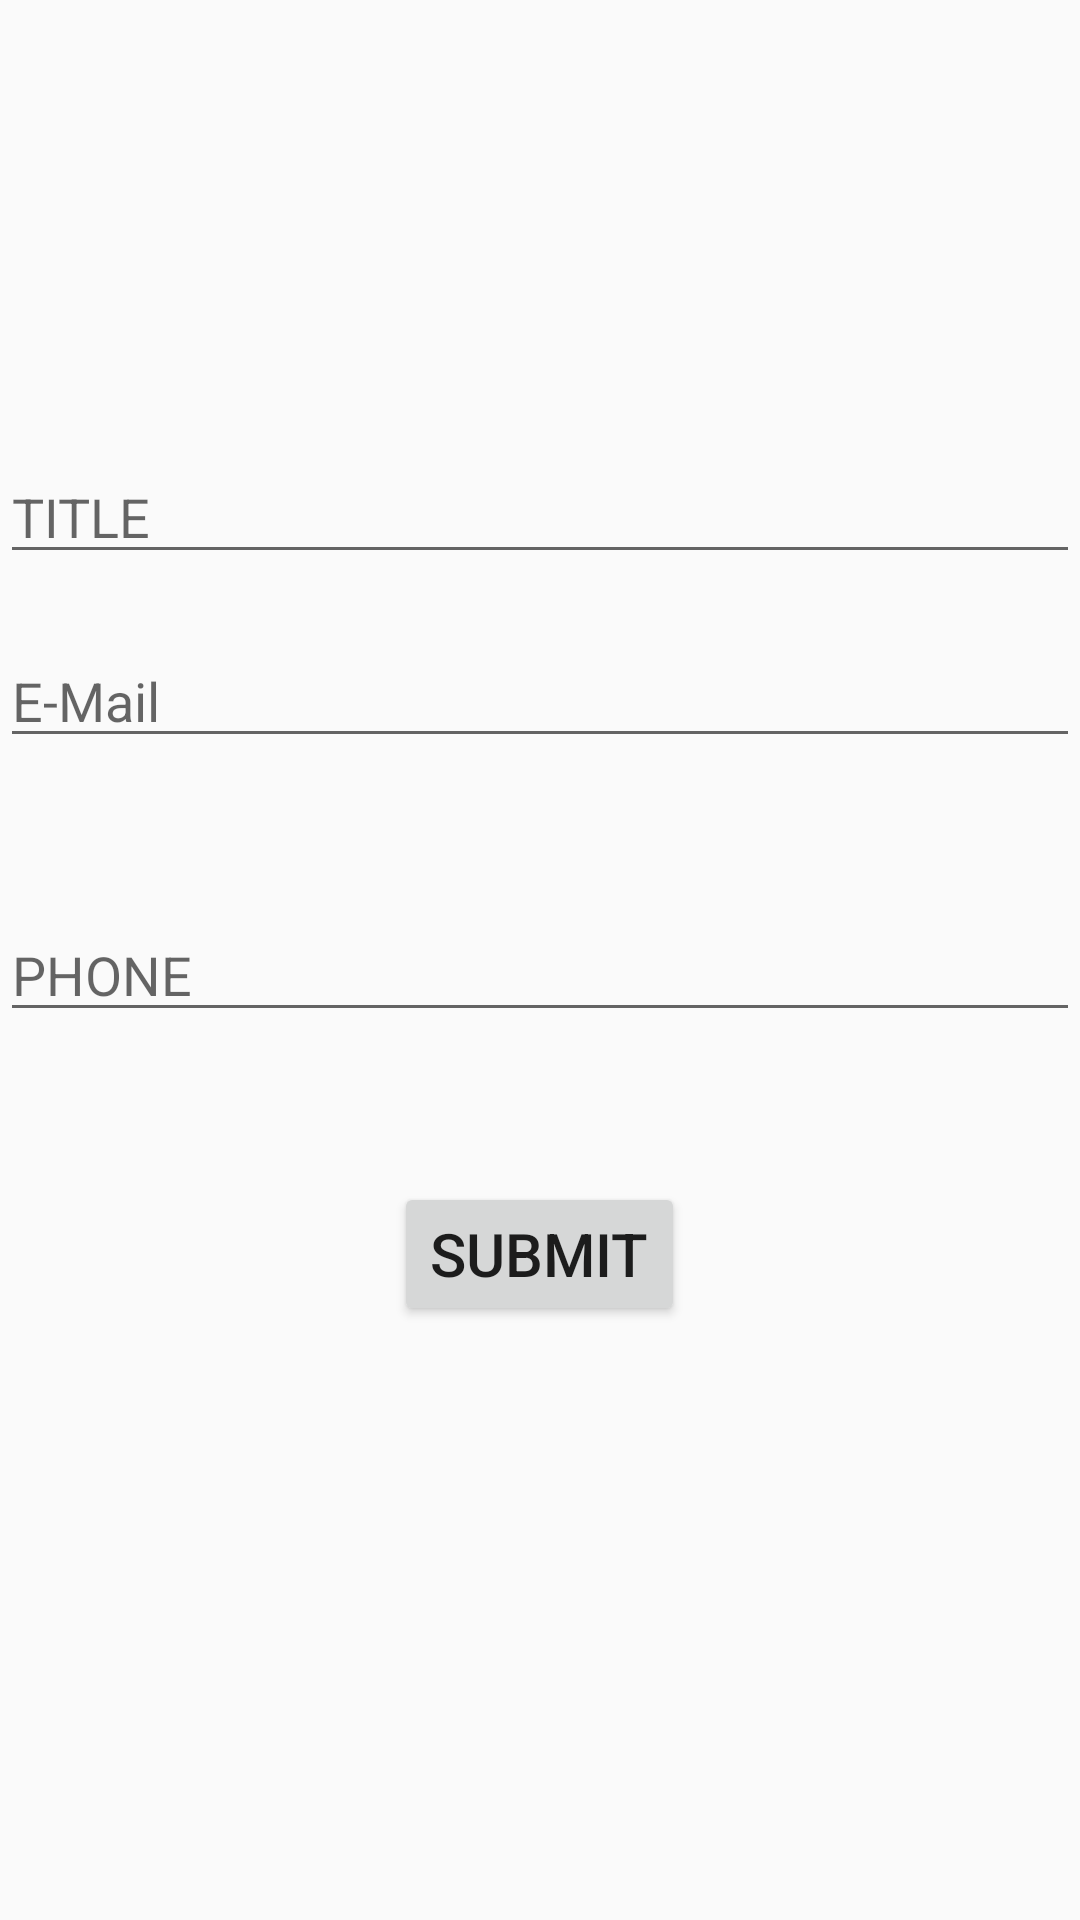

Layout XML and referenced resources for this Android screen:
<!-- AndroidManifest.xml: application theme AppTheme -->
<!-- res/layout/activity_register.xml -->
<?xml version="1.0" encoding="utf-8"?>
<RelativeLayout xmlns:android="http://schemas.android.com/apk/res/android"
    xmlns:app="http://schemas.android.com/apk/res-auto"
    xmlns:tools="http://schemas.android.com/tools"
    android:layout_width="match_parent"
    android:layout_height="match_parent"
    tools:context=".Register">

    <EditText
        android:id="@+id/username"
        android:layout_marginTop="150dp"
        android:hint="TITLE"
        android:layout_below="@+id/categoryShow"
        android:layout_width="match_parent"
        android:layout_height="wrap_content" />
    <EditText
        android:id="@+id/email"
        android:hint="E-Mail"
        android:layout_width="match_parent"
        android:layout_below="@id/username"
        android:layout_height="wrap_content"
        android:layout_marginTop="20dp" />
    <EditText
        android:id="@+id/phone"
        android:layout_marginTop="50dp"
        android:hint="PHONE"
        android:layout_below="@+id/email"
        android:layout_width="match_parent"
        android:layout_height="wrap_content"
        android:inputType="number"/>
    <Button
        android:layout_width="wrap_content"
        android:layout_height="wrap_content"
        android:text="Submit"
        android:onClick="register"
        android:textSize="20sp"
        android:id="@+id/submitButton"
        android:layout_marginTop="50dp"
        android:layout_below="@+id/phone"
        android:layout_centerHorizontal="true"/>

</RelativeLayout>
<!-- resources referenced by this layout -->
<resources>
  <style name="AppTheme" parent="Theme.AppCompat.Light.DarkActionBar">
          
          <item name="colorPrimary">@color/colorPrimary</item>
          <item name="colorPrimaryDark">@color/colorPrimaryDark</item>
          <item name="colorAccent">@color/colorAccent</item>
      </style>
  <color name="colorPrimary">#008577</color>
  <color name="colorPrimaryDark">#00574B</color>
  <color name="colorAccent">#D81B60</color>
</resources>
